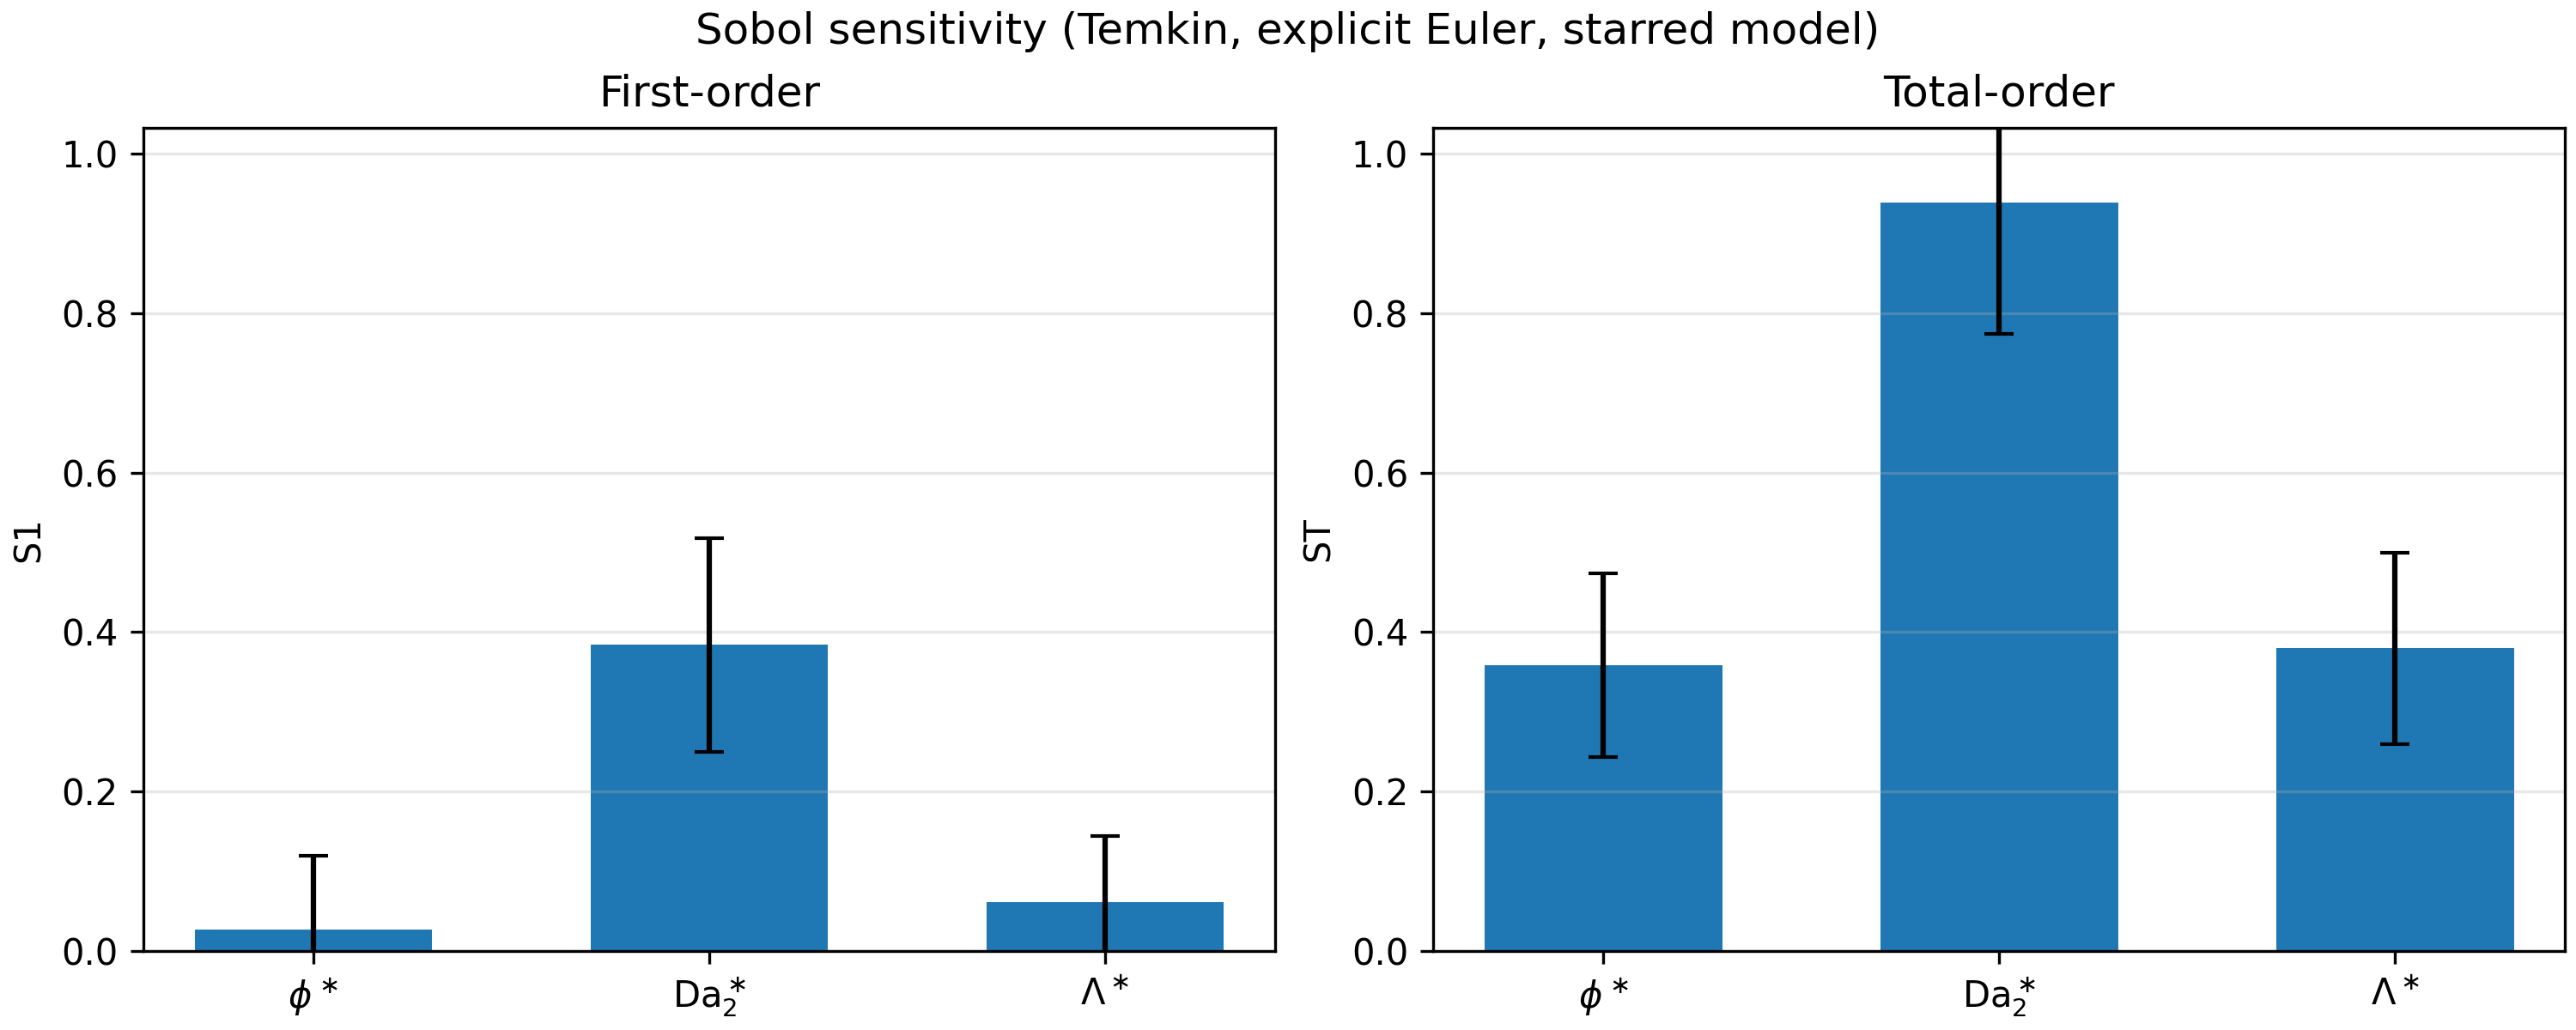

The data file committed next to this chart (first rows):
param, S1, S1_conf, ST, ST_conf
$\phi^\ast$, 0.02714, 0.09229, 0.3588, 0.1152
$\mathrm{Da}_2^\ast$, 0.384, 0.1342, 0.9391, 0.1646
$\Lambda^\ast$, 0.0616, 0.08253, 0.3795, 0.12
